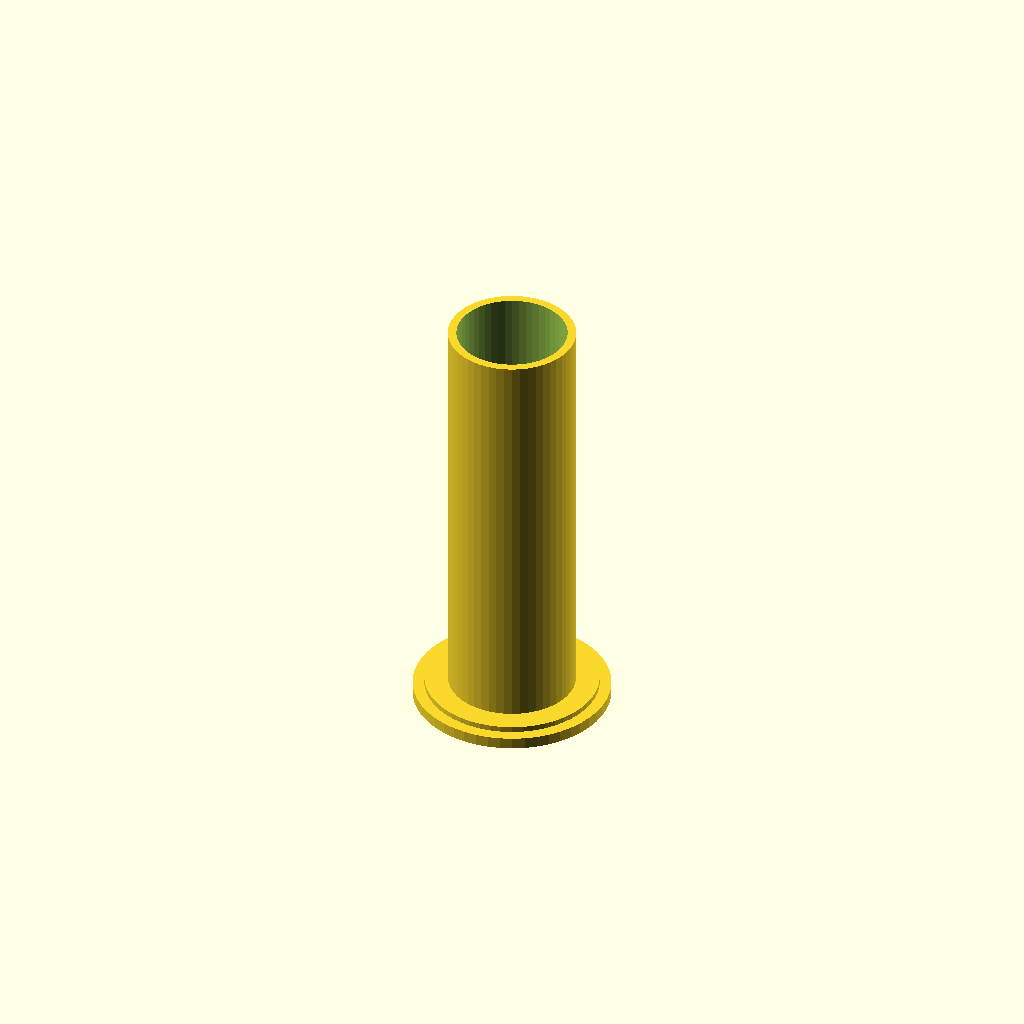
Cell 1 — every parameter at its default value.
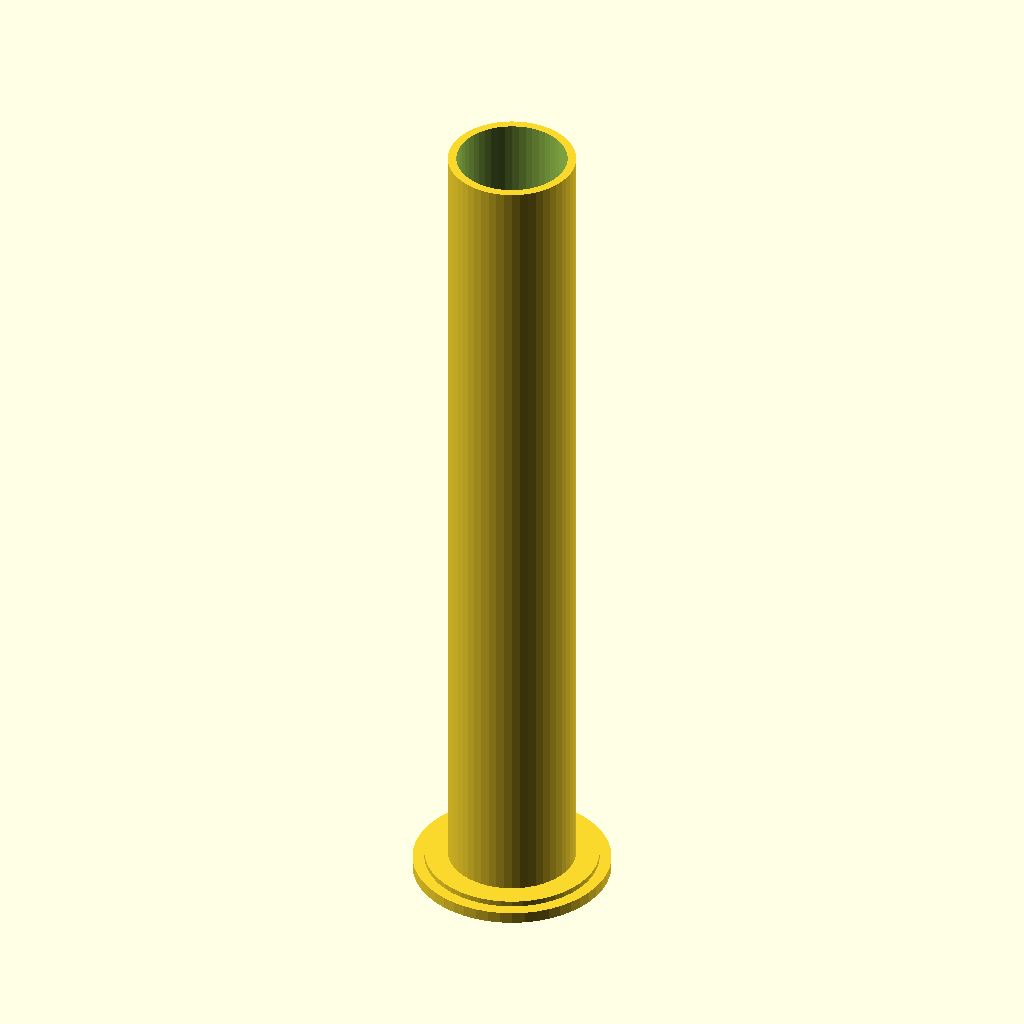
Cell 2 — HEIGHT set to 170, the other parameters unchanged.
All cells are drawn from one camera (rotation 55°, 0°, 25°, orthographic, colour scheme Cornfield), so only the parameter changes between them.
OpenSCAD source file inputs/thingiverse/thing-1945976/files/tube.scad:
HEIGHT = 85;
$fn = 50;

module Patterson_tank_tube () {
    BASE_D = 39.77;
    BASE_H = 2.33;

    RISE_OD = 35;
    RISE_ID = 30.1;
    RISE_H = 1.14;

    TUBE_ID = 22.22;
    TUBE_OD = 25.66;//INCH, basically

    BLOCK_H = 18.44; //CONSTANT
    BLOCK_W = 3;
    BLOCK_L = 40 - 18.44; //ROUGH
    BLOCK_T = 7.2;
    
    //MAIN TUBE
    difference () {
        cylinder(r = TUBE_OD / 2, h = HEIGHT, center = true);
        cylinder(r = TUBE_ID / 2, h = HEIGHT + 1, center = true);
    }
    
    //BASE
    translate([0, 0, -(HEIGHT / 2) - (BASE_H / 2)]) {
        difference () {
            union () {
                cylinder(r = BASE_D / 2, h = BASE_H, center = true);
                translate([0, 0, (BASE_H / 2) + (RISE_H / 2)]) cylinder(r = RISE_OD / 2, h = RISE_H, center = true);
            }
            translate([0, 0, - (BASE_H / 2) + (RISE_H / 2) - .1]) cylinder(r = RISE_ID / 2, h = RISE_H, center = true);
            cylinder(r = TUBE_ID / 2, h = HEIGHT + 1, center = true);
        }
    }
    
    //BLOCKS
    translate ([0, 0, (HEIGHT / 2) - (BLOCK_L / 2) - BLOCK_H]) {
        translate([0, (TUBE_ID / 2) - (BLOCK_T / 2), 0]) cube([BLOCK_W, BLOCK_T, BLOCK_L], center = true);
        translate([0, -(TUBE_ID / 2) + (BLOCK_T / 2), 0]) cube([BLOCK_W, BLOCK_T, BLOCK_L], center = true);
    }
}

Patterson_tank_tube();
Parameter table extracted from the source (name, type, default, range or options):
HEIGHT: number, default 85
